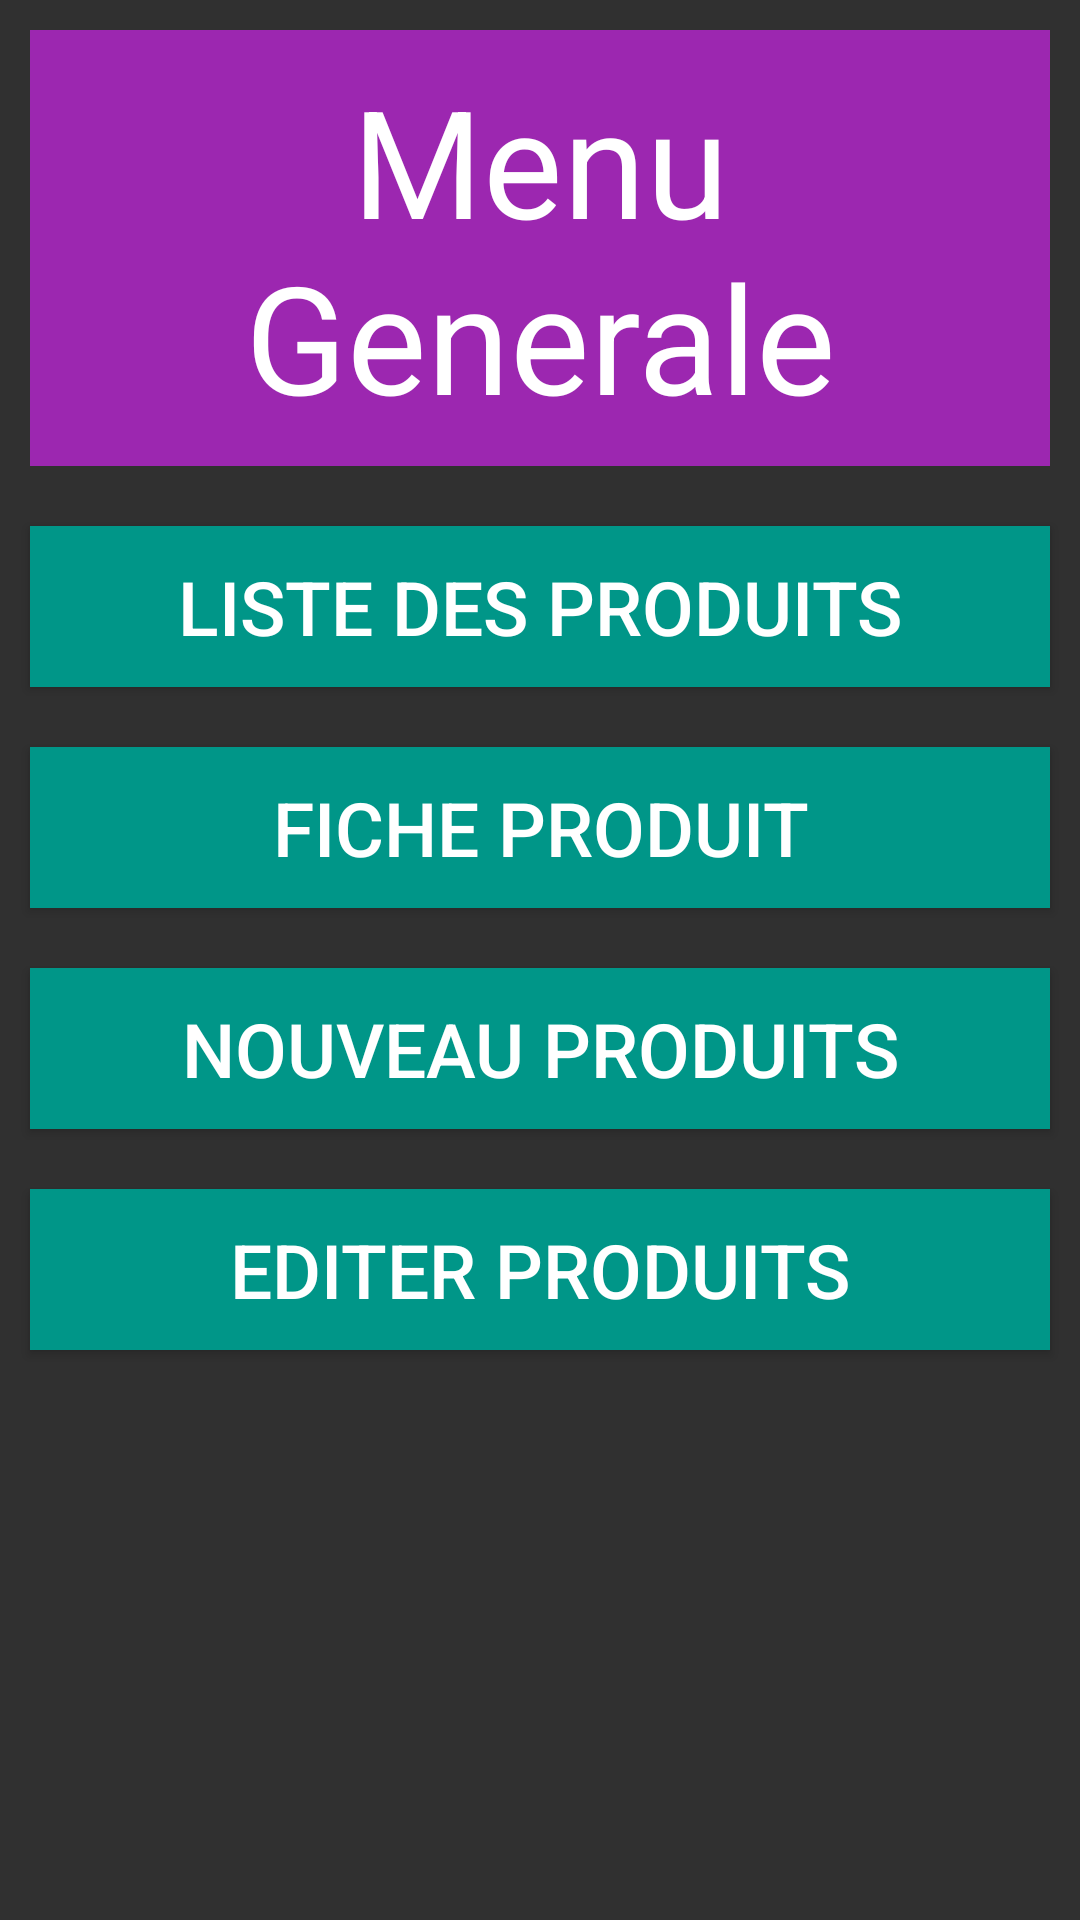

Layout XML and referenced resources for this Android screen:
<!-- AndroidManifest.xml: application theme Theme.Sqlite -->
<!-- res/layout/activity_main.xml -->
<?xml version="1.0" encoding="utf-8"?>
<LinearLayout xmlns:android="http://schemas.android.com/apk/res/android"
    xmlns:app="http://schemas.android.com/apk/res-auto"
    xmlns:tools="http://schemas.android.com/tools"
    android:layout_width="match_parent"
    android:layout_height="match_parent"
    android:orientation="vertical"
    tools:context=".MainActivity">

    <TextView
        style="@style/entet"
        android:text="@string/ent"
        />
    <Button
        style="@style/btn"
        android:text="@string/btn1"
        android:id="@+id/btnListe"
        android:onClick="acceder"
         />
    <Button
        style="@style/btn"
        android:text="@string/btn2"
        android:id="@+id/btnFiche"
        android:onClick="acceder"
        />
    <Button
        style="@style/btn"
        android:text="@string/btn3"
        android:id="@+id/btnPro"
        android:onClick="acceder"
        />
    <Button
        style="@style/btn"
        android:text="@string/btn4"
        android:id="@+id/btnEdi"
        android:onClick="acceder"
        />

</LinearLayout>
<!-- resources referenced by this layout -->
<resources>
  <string name="btn1">LISTE DES PRODUITS</string>
  <string name="btn2">Fiche PRODUIT</string>
  <string name="btn3">NOUVEAU PRODUITS</string>
  <string name="btn4">EDITER PRODUITS</string>
  <string name="ent">Menu Generale</string>
  <style name="btn" parent="">
          <item name="android:layout_width">match_parent</item>
          <item name="android:layout_height">wrap_content</item>
          <item name="android:padding">10dp</item>
          <item name="android:background">#009688</item>
          <item name="android:gravity">center</item>
          <item name="android:layout_margin">10dp</item>
          <item name="android:textSize">25dp</item>
          <item name="android:textColor">#fff</item>
      </style>
  <style name="entet" parent="android:Widget.TextView">
          <item name="android:layout_width">match_parent</item>
          <item name="android:layout_height">wrap_content</item>
          <item name="android:padding">10dp</item>
          <item name="android:background">#9C27B0</item>
          <item name="android:gravity">center</item>
          <item name="android:layout_margin">10dp</item>
          <item name="android:textSize">50dp</item>
          <item name="android:textColor">#fff</item>
      </style>
  <style name="Theme.Sqlite" parent="Theme.MaterialComponents.NoActionBar.Bridge">
          
          <item name="colorPrimary">@color/purple_500</item>
          <item name="colorPrimaryVariant">@color/purple_700</item>
          <item name="colorOnPrimary">@color/white</item>
          
          <item name="colorSecondary">@color/teal_200</item>
          <item name="colorSecondaryVariant">@color/teal_700</item>
          <item name="colorOnSecondary">@color/black</item>
          
          <item name="android:statusBarColor" tools:targetApi="l">?attr/colorPrimaryVariant</item>
          
      </style>
  <!-- not gathered from this repository: default colours our renderer supplied (Android Studio template values) -->
  <color name="purple_500">#FF6200EE</color>
  <color name="purple_700">#FF3700B3</color>
  <color name="teal_200">#FF03DAC5</color>
  <color name="teal_700">#FF018786</color>
  <color name="black">#FF000000</color>
  <color name="white">#FFFFFFFF</color>
</resources>
